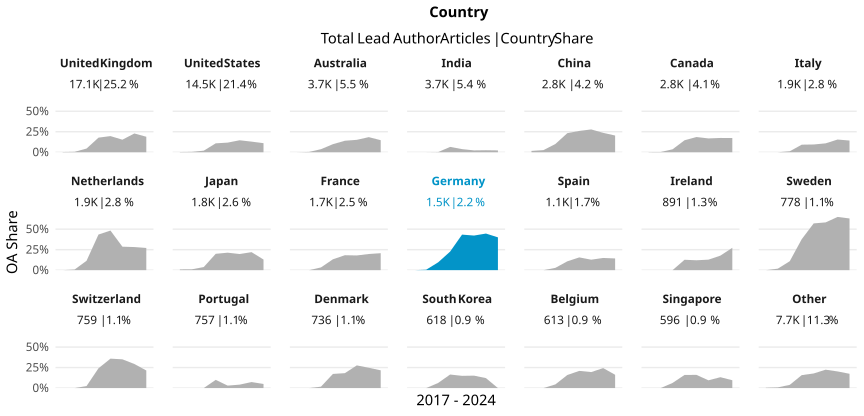

The data file committed next to this chart (first rows):
country_name_fct, cr_year, articles, cc_total, prop
United Kingdom, '17, 2119, 6, 0.002832
United Kingdom, '18, 2230, 12, 0.005381
United Kingdom, '19, 2599, 117, 0.04502
United Kingdom, '20, 2763, 492, 0.1781
United Kingdom, '21, 2624, 517, 0.197
United Kingdom, '22, 2450, 375, 0.1531
United Kingdom, '23, 1638, 375, 0.2289
United Kingdom, '24, 683, 129, 0.1889
United States, '17, 1678, 5, 0.00298
United States, '18, 1664, 8, 0.004808
United States, '19, 1925, 37, 0.01922
United States, '20, 2503, 272, 0.1087
United States, '21, 2485, 292, 0.1175
United States, '22, 1800, 263, 0.1461
United States, '23, 1668, 216, 0.1295
United States, '24, 814, 90, 0.1106
Australia, '17, 540, 0, 0
Australia, '18, 507, 2, 0.003945
Australia, '19, 564, 21, 0.03723
Australia, '20, 569, 56, 0.09842
Australia, '21, 528, 74, 0.1402
Australia, '22, 370, 56, 0.1514
Australia, '23, 456, 84, 0.1842
Australia, '24, 204, 30, 0.1471
India, '17, 260, 0, 0
India, '18, 359, 0, 0
India, '19, 459, 1, 0.002179
India, '20, 582, 38, 0.06529
India, '21, 839, 32, 0.03814
India, '22, 487, 11, 0.02259
India, '23, 405, 10, 0.02469
India, '24, 267, 6, 0.02247
China, '17, 244, 4, 0.01639
China, '18, 308, 8, 0.02597
China, '19, 398, 40, 0.1005
China, '20, 533, 124, 0.2326
China, '21, 396, 103, 0.2601
China, '22, 363, 101, 0.2782
China, '23, 393, 93, 0.2366
China, '24, 201, 41, 0.204
Canada, '17, 434, 1, 0.002304
Canada, '18, 303, 1, 0.0033
Canada, '19, 390, 14, 0.0359
Canada, '20, 445, 65, 0.1461
Canada, '21, 404, 75, 0.1856
Canada, '22, 344, 58, 0.1686
Canada, '23, 310, 54, 0.1742
Canada, '24, 144, 25, 0.1736
Italy, '17, 191, 0, 0
Italy, '18, 211, 0, 0
Italy, '19, 247, 3, 0.01215
Italy, '20, 422, 39, 0.09242
Italy, '21, 264, 25, 0.0947
Italy, '22, 249, 27, 0.1084
Italy, '23, 213, 33, 0.1549
Italy, '24, 112, 16, 0.1429
Netherlands, '17, 291, 0, 0
Netherlands, '18, 262, 2, 0.007634
Netherlands, '19, 289, 33, 0.1142
Netherlands, '20, 267, 116, 0.4345
... 108 more rows
